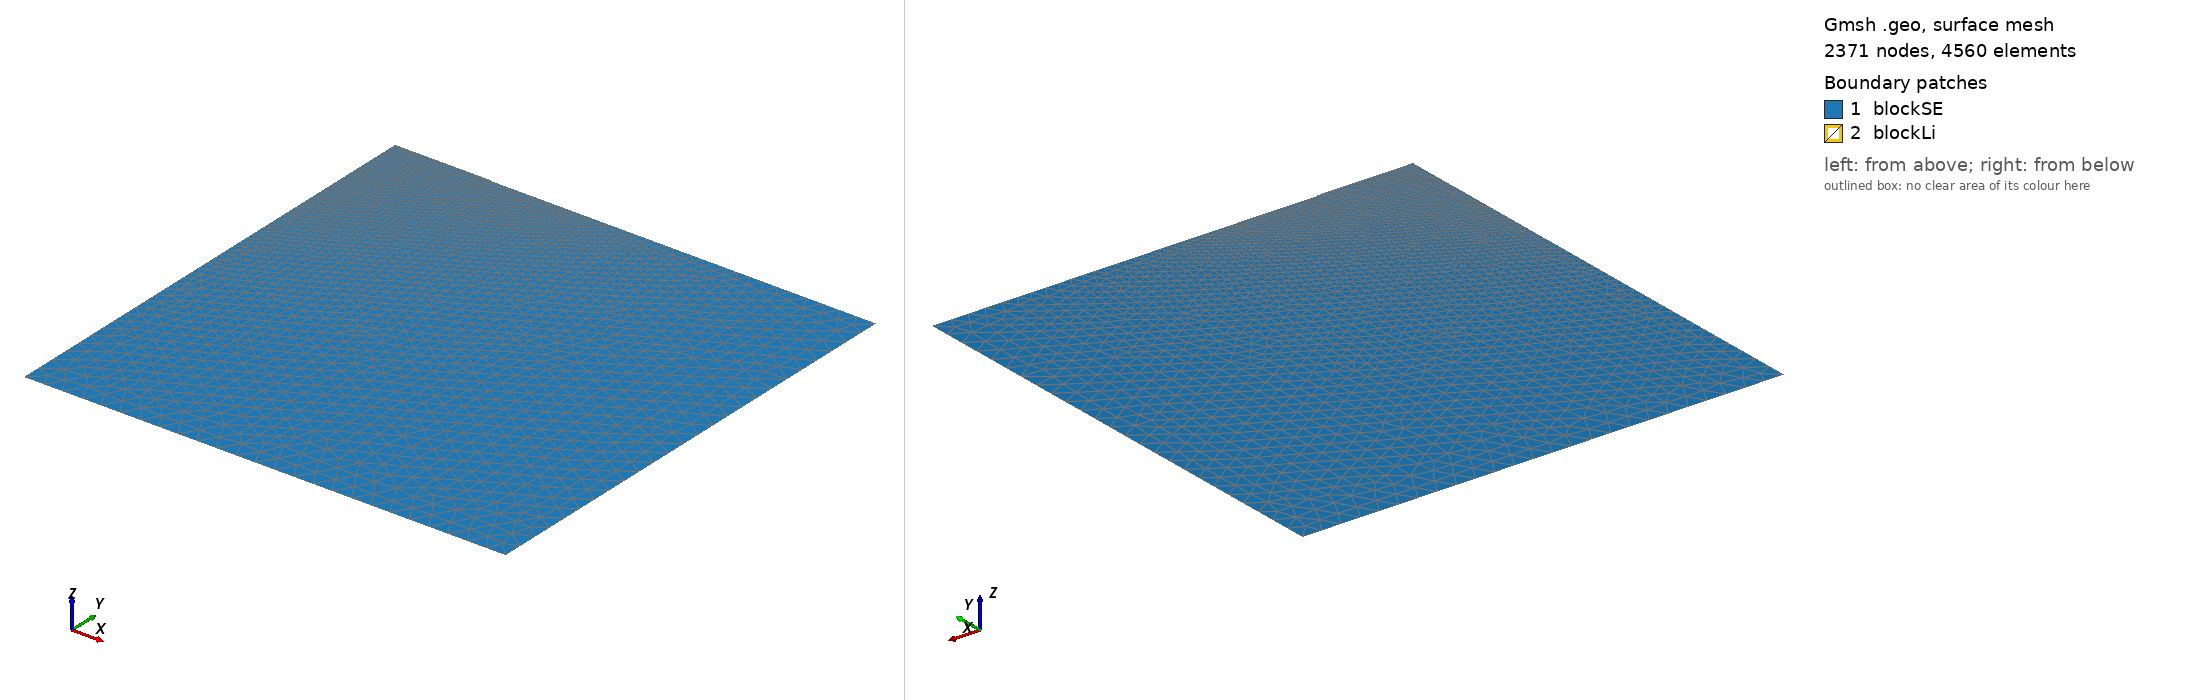

Gmsh geometry script, surface-meshed: 2371 nodes, 4560 surface elements. Boundary patches (legend numbers): 1 blockSE, 2 blockLi. Left view from above one corner, right view from below the opposite corner. Legend entries are the model's physical surfaces. The drawing asked Gmsh for element sizes between 1% and 20% of the model's largest extent; the script's own settings can give other sizes.

=== mdlL1.geo (drawn) ===
/// Model 1: Build a model with a SE and one Li metal

// Parameters 
xSE   = 0.5;  // length of the SE, in unit um
ySE   = 0.5;  //height of the SE, in unit um
xLi   = 0.1;  // length of the Li, in unit um
yLi   = 0.001;  //height of the Li, in unit um

m1    = 0.02; // mesh characteristic length for boundary points
m2    = 0.001; // mesh characteristic length for interface points
m3    = 0.0001; // mesh characteristic length for inner points

//**** Create points **/
Point(1) = {0, 0, 0, m1};     Point(2) = {xSE, 0, 0, m1};
Point(3) = {xSE, ySE, 0, m1}; Point(4) = {0, ySE, 0, m3};
Point(5) = {xLi, ySE, 0, m3}; Point(6) = {xLi, ySE+yLi, 0, m3}; 
Point(7) = {0, ySE+yLi, 0, m3};

//***** Create lines **/
Line(1) = {1, 2};  Line(2) = {2, 3};  
Line(3) = {3, 5};  Line(4) = {5, 4};
Line(5) = {4, 1};  Line(6) = {5, 6};  
Line(7) = {6, 7};  Line(8) = {7, 4};

//*** Create loops from lines **/
Curve Loop(10)  = {1, 2, 3, 4, 5};   // SE boundary
Curve Loop(11)  = {-4,6, 7, 8};   // Li boundary

//*** Create blocks from lines **/
Plane Surface(1) = {10}; // creat block SE
Plane Surface(2) = {11}; // creat block Li

//*** Assign names to boundaries and blocks **/
//+
Physical Curve("SE_bottom") = {1};
//+
Physical Curve("SE_right") = {2};
//+
Physical Curve("SE_left") = {5};
//+
Physical Curve("Li_right") = {6};
//+
Physical Curve("Li_top") = {7};
//+
Physical Curve("Li_left") = {8};
//+
Physical Surface("blockSE") = {1};
//+
Physical Surface("blockLi") = {2};
